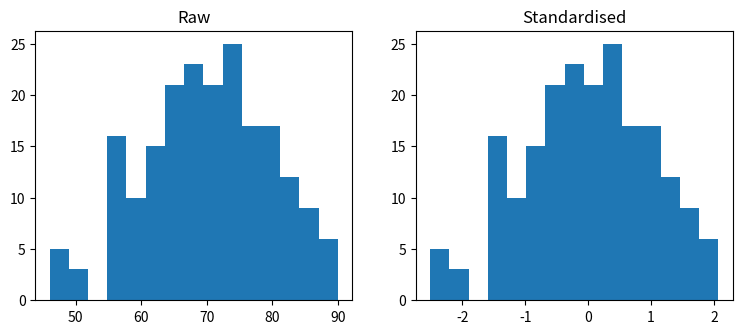

This figure's Python source:
# -*- coding: utf-8 -*-
# ==========================================================================
# Scaling a feature and checking it with a histogram [matplotlib / Charts for
# machine learning]
# ==========================================================================
# WHAT IT IS
# Standardising subtracts the mean and divides by the standard deviation, so
# the feature has mean 0 and spread 1. Histograms before and after show that
# the shape is unchanged — only the scale moves. Plot both with subplots(1, 2,
# sharey=True) to prove it.
#
# WHERE YOU USE IT
# Plotting the transformed feature is the quickest sanity check that your
# preprocessing did what you meant.
#
# RUN IT:  python 02_ml-3.py
#

import numpy as np
import matplotlib.pyplot as plt

rng = np.random.default_rng(0)
x = rng.normal(70, 10, 200)
z = (x - x.mean()) / x.std()

fig, axes = plt.subplots(1, 2, figsize=(9, 3.5))
axes[0].hist(x, bins=15)
axes[0].set_title("Raw")
axes[1].hist(z, bins=15)
axes[1].set_title("Standardised")
plt.show()
print(round(x.mean(), 1), round(x.std(), 1))
print(round(z.mean(), 2), round(z.std(), 2))

# --------------------------------------------------------------------------
# EXPECTED OUTPUT
# 70.2 9.6
# 0.0 1.0
